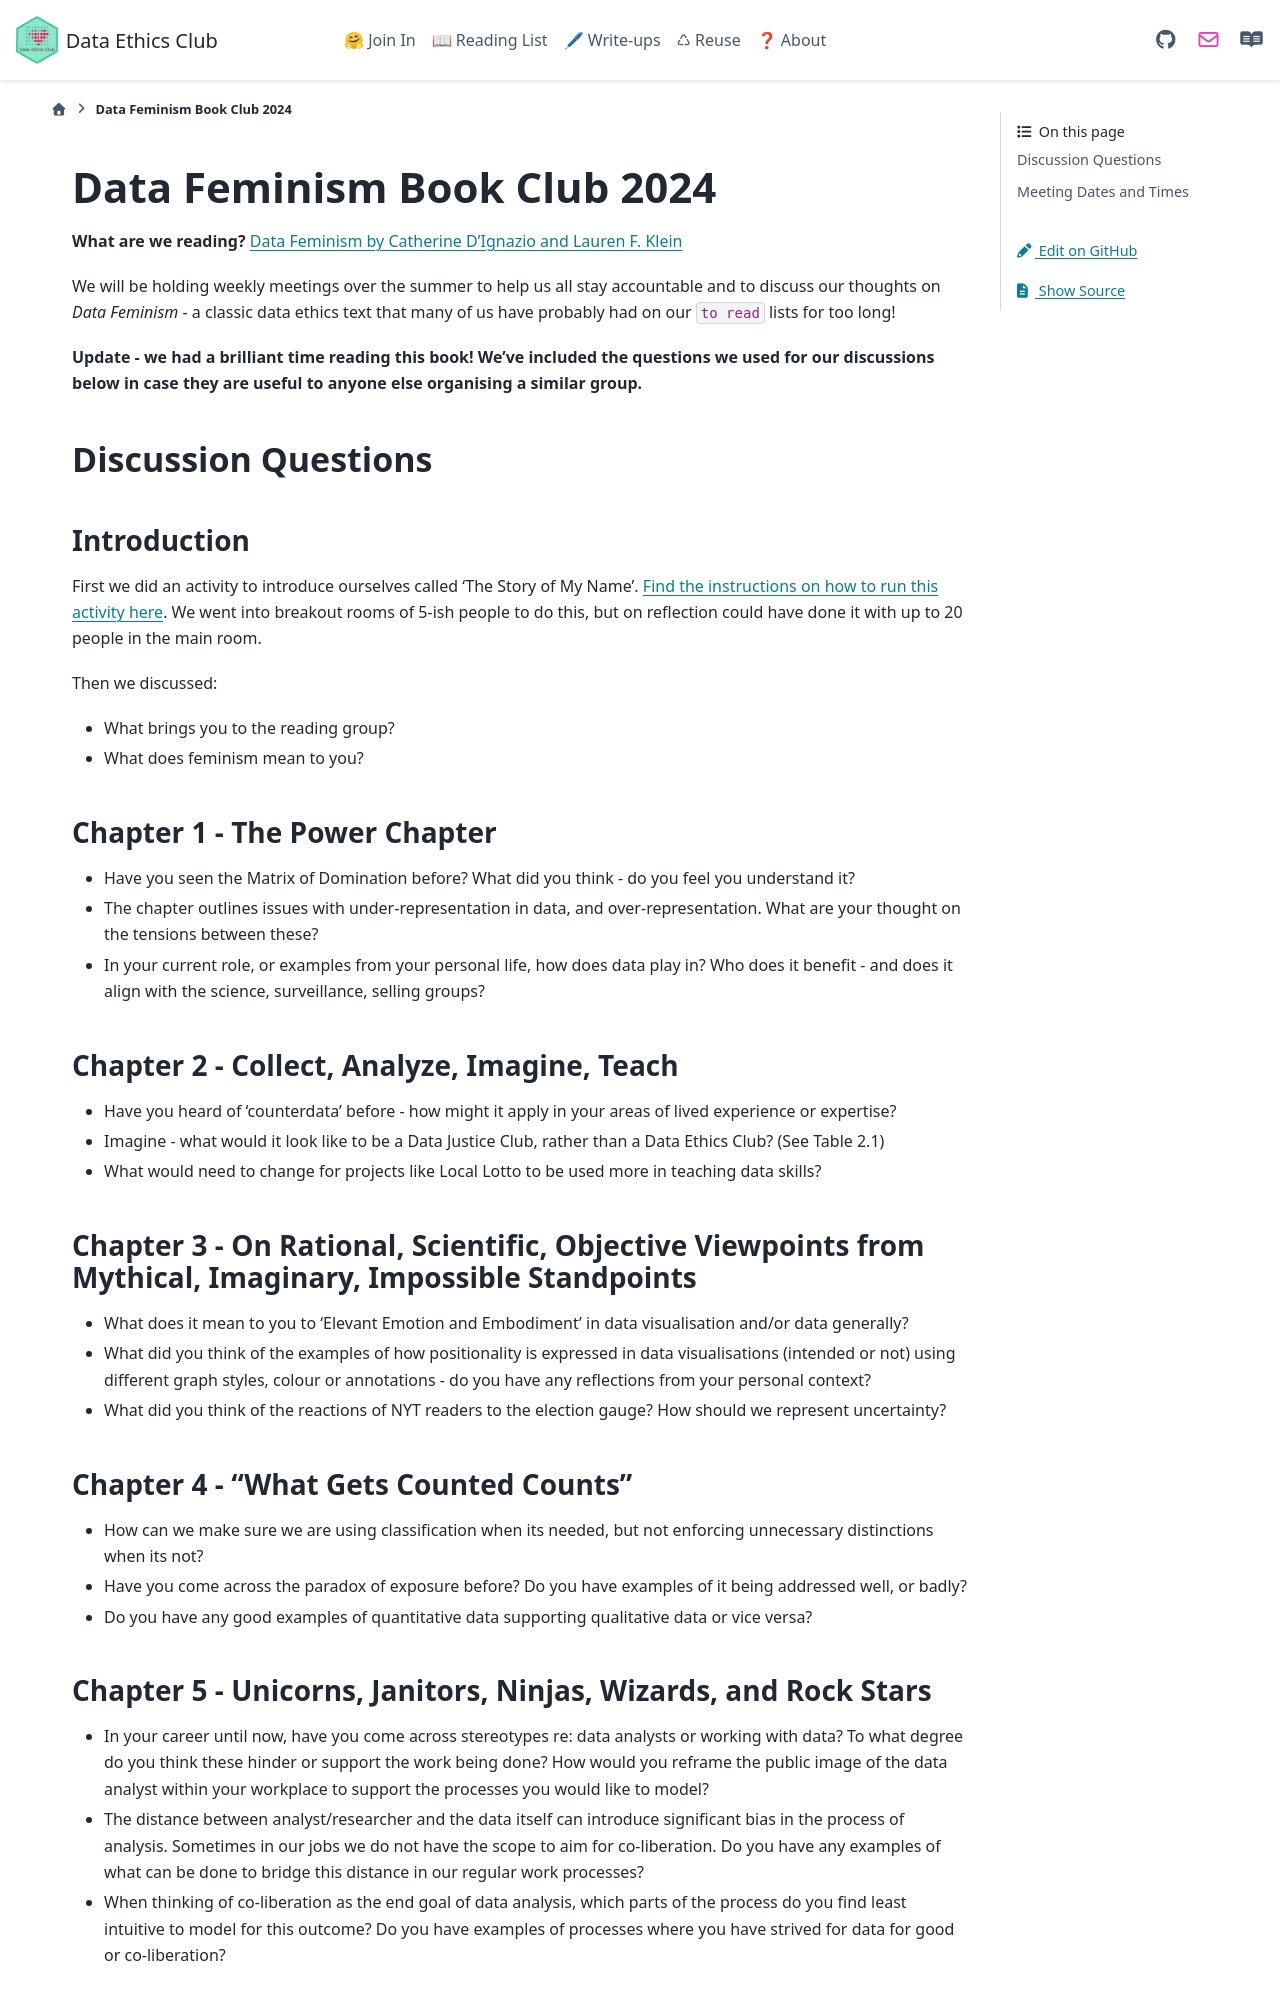

repository: very-good-science/data-ethics-club · page: join_in/meetings/2024/data-feminism.html · generator: sphinx

# Data Feminism Book Club 2024

__What are we reading?__ [Data Feminism by Catherine D'Ignazio and Lauren F. Klein](https://mitpress.mit.edu/9780262547185/data-feminism/)

We will be holding weekly meetings over the summer to help us all stay accountable and to discuss
our thoughts on _Data Feminism_ - a classic data ethics text that many of us have probably had on our
`to read` lists for too long!  

**Update - we had a brilliant time reading this book! We've included the questions we used for our discussions below in case they are useful to anyone else organising a similar group.**

## Discussion Questions
### Introduction

First we did an activity to introduce ourselves called
'The Story of My Name'. 
[Find the instructions on how to run this activity here](https://onehe.org/eu-activity/introductions-story-of-your-name/). 
We went into breakout rooms of 5-ish people to do this, but on reflection could have done it with up to 20 people in the main room. 

Then we discussed: 
- What brings you to the reading group?  
- What does feminism mean to you?  

### Chapter 1 - The Power Chapter

- Have you seen the Matrix of Domination before? What did you think - do you feel you understand it?  
- The chapter outlines issues with under-representation in data, and over-representation. What are your thought on the tensions between these?  
- In your current role, or examples from your personal life, how does data play in? Who does it benefit - and does it align with the science, surveillance, selling groups?  

### Chapter 2 - Collect, Analyze, Imagine, Teach

- Have you heard of 'counterdata' before - how might it apply in your areas of lived experience or expertise?  
- Imagine - what would it look like to be a Data Justice Club, rather than a Data Ethics Club? (See Table 2.1)
- What would need to change for projects like Local Lotto to be used more in teaching data skills?

### Chapter 3 - On Rational, Scientific, Objective Viewpoints from Mythical, Imaginary, Impossible Standpoints

- What does it mean to you to 'Elevant Emotion and Embodiment' in data visualisation and/or data generally?  
- What did you think of the examples of how positionality is expressed in data visualisations (intended or not) using different graph styles, colour or annotations - do you have any reflections from your personal context?
- What did you think of the reactions of NYT readers to the election gauge? How should we represent uncertainty?

### Chapter 4 - "What Gets Counted Counts"

- How can we make sure we are using classification when its needed, but not enforcing unnecessary distinctions when its not?  
- Have you come across the paradox of exposure before? Do you have examples of it being addressed well, or badly?
- Do you have any good examples of quantitative data supporting qualitative data or vice versa?
